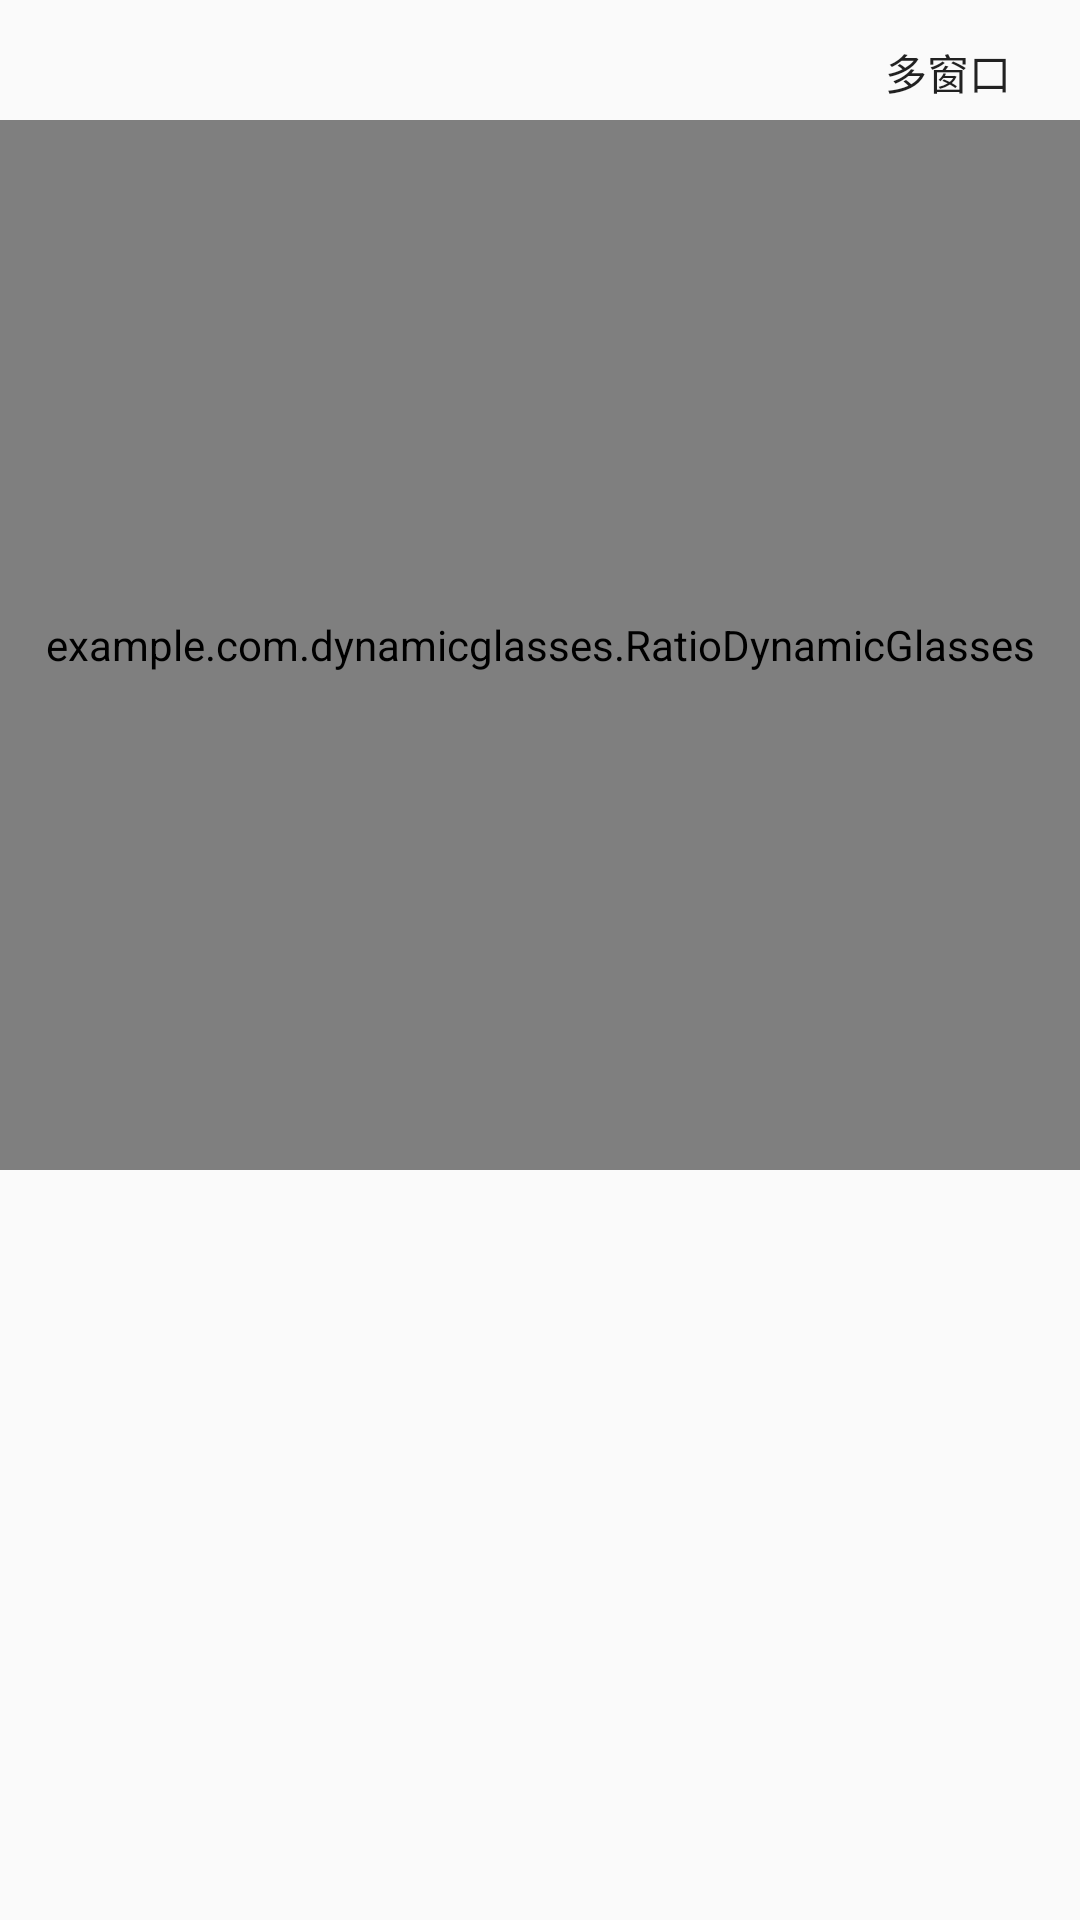

Layout XML and referenced resources for this Android screen:
<!-- AndroidManifest.xml: application theme AppTheme -->
<!-- res/layout/activity_main.xml -->
<?xml version="1.0" encoding="utf-8"?>
<RelativeLayout xmlns:android="http://schemas.android.com/apk/res/android"
    xmlns:tools="http://schemas.android.com/tools"
    android:layout_width="match_parent"
    android:layout_height="match_parent"
    tools:context=".MainActivity">

    <Button
        android:id="@+id/multiview_btn"
        android:layout_width="wrap_content"
        android:layout_height="wrap_content"
        android:layout_alignParentRight="true"
        android:background="@android:color/transparent"
        android:onClick="onClick"
        android:text="多窗口" />

    <example.com.dynamicglasses.RatioDynamicGlasses
        android:id="@+id/dynamicGlass"
        android:layout_width="match_parent"
        android:layout_height="350dp"
        android:layout_marginTop="40dp" />

    <ListView
        android:id="@+id/wheelview"
        android:layout_width="140dp"
        android:layout_height="200dp"
        android:layout_below="@id/dynamicGlass"
        android:layout_centerHorizontal="true"
        android:layout_marginTop="10dp" />
</RelativeLayout>
<!-- resources referenced by this layout -->
<resources>
  <style name="AppTheme" parent="Theme.AppCompat.Light.DarkActionBar">
          
          <item name="colorPrimary">@color/colorPrimary</item>
          <item name="colorPrimaryDark">@color/colorPrimaryDark</item>
          <item name="colorAccent">@color/colorAccent</item>
      </style>
  <!-- not gathered from this repository: default colours our renderer supplied (Android Studio template values) -->
  <color name="colorPrimary">#FF6200EE</color>
  <color name="colorPrimaryDark">#FF3700B3</color>
  <color name="colorAccent">#FF03DAC5</color>
</resources>
